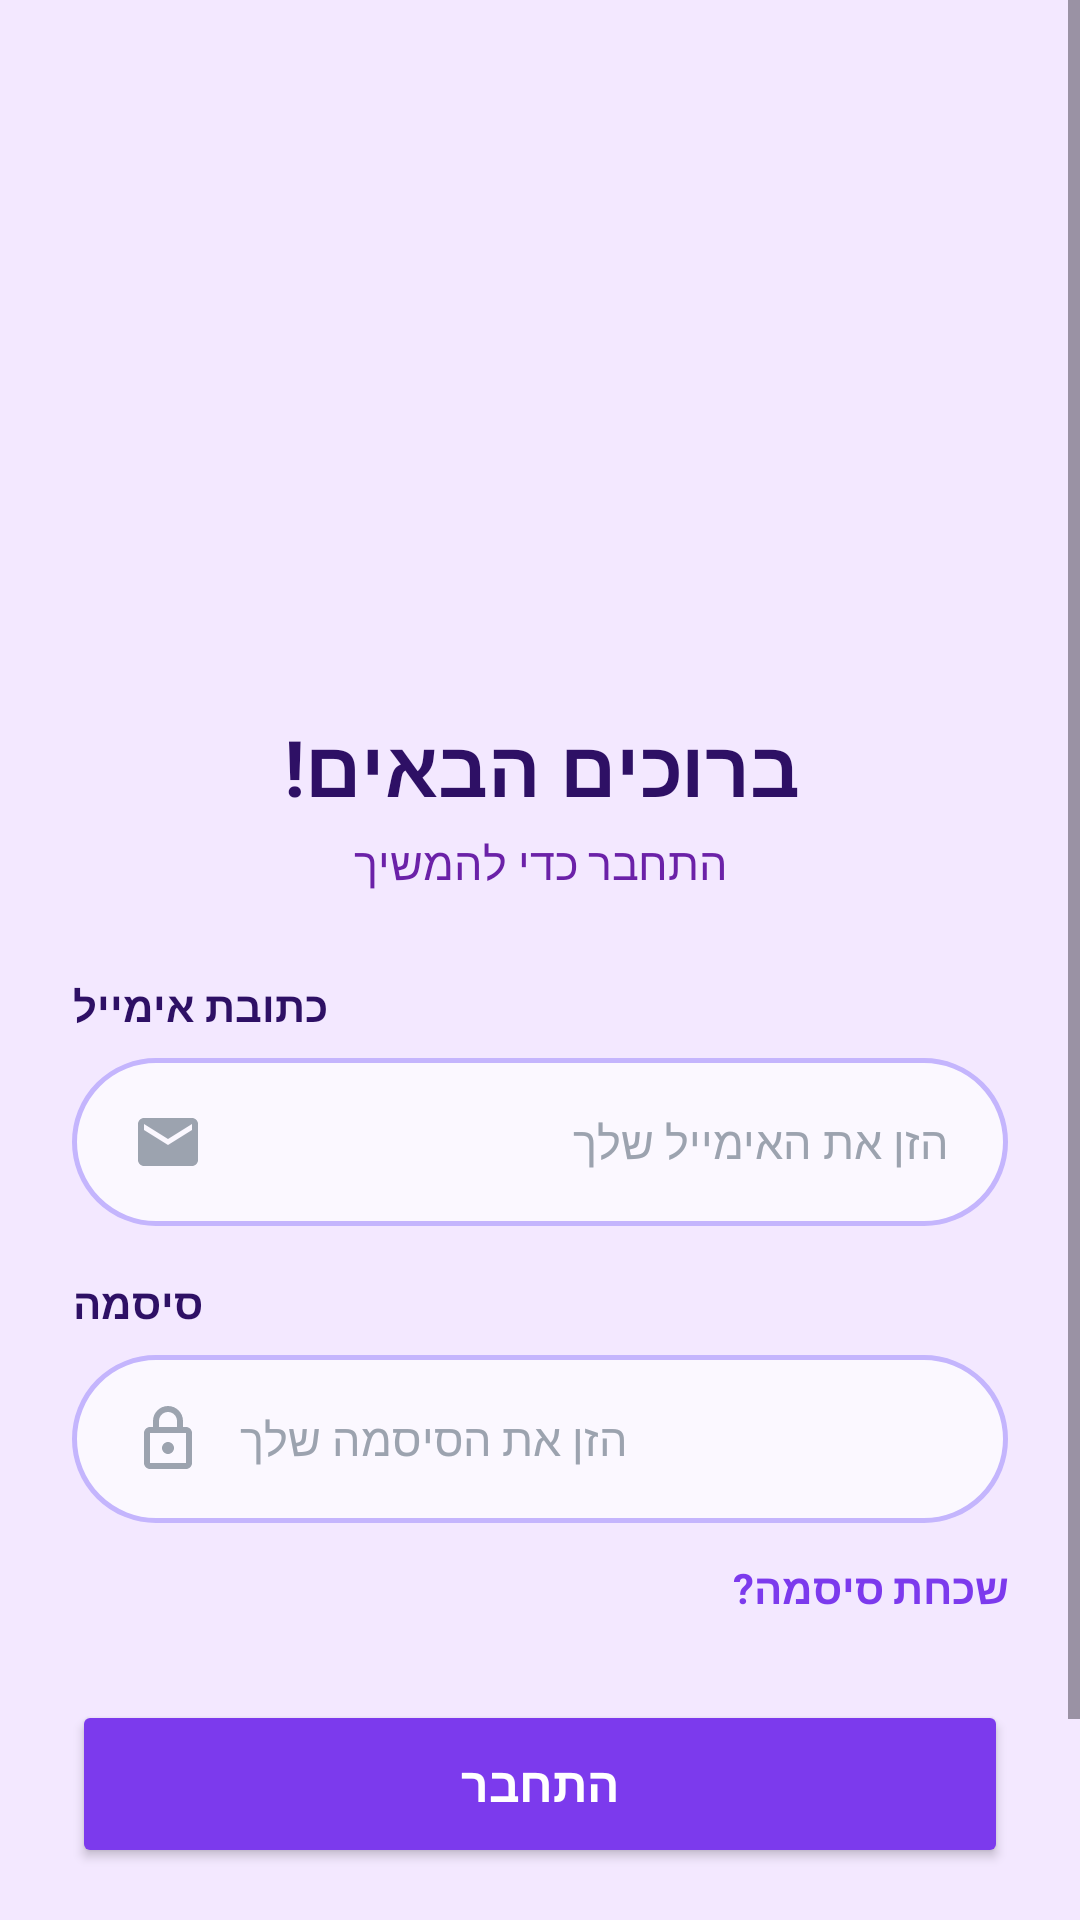

Layout XML and referenced resources for this Android screen:
<!-- AndroidManifest.xml: application theme Theme.Car4U -->
<!-- res/layout/activity_main.xml -->
<?xml version="1.0" encoding="utf-8"?>
<ScrollView
    xmlns:android="http://schemas.android.com/apk/res/android"
    xmlns:app="http://schemas.android.com/apk/res-auto"
    android:id="@+id/main"
    android:layout_width="match_parent"
    android:layout_height="match_parent"
    android:fillViewport="true"
    android:background="@color/page_background">

    <androidx.constraintlayout.widget.ConstraintLayout
        android:layout_width="match_parent"
        android:layout_height="wrap_content"
        android:padding="@dimen/page_padding">

        
        <ImageView
            android:id="@+id/appLogo"
            android:layout_width="170dp"
            android:layout_height="170dp"
            android:src="@drawable/car4u_logo"
            android:contentDescription="@string/app_name"
            android:layout_marginTop="28dp"
            app:layout_constraintTop_toTopOf="parent"
            app:layout_constraintStart_toStartOf="parent"
            app:layout_constraintEnd_toEndOf="parent"/>

        <TextView
            android:id="@+id/title"
            android:layout_width="wrap_content"
            android:layout_height="wrap_content"
            android:text="@string/welcome_back"
            android:textColor="@color/text_primary"
            android:textSize="26sp"
            android:textStyle="bold"
            android:layout_marginTop="16dp"
            app:layout_constraintTop_toBottomOf="@id/appLogo"
            app:layout_constraintStart_toStartOf="parent"
            app:layout_constraintEnd_toEndOf="parent"/>

        <TextView
            android:id="@+id/subtitle"
            android:layout_width="wrap_content"
            android:layout_height="wrap_content"
            android:text="@string/sign_in_to_continue"
            android:textColor="@color/text_secondary"
            android:textSize="15sp"
            android:layout_marginTop="4dp"
            app:layout_constraintTop_toBottomOf="@id/title"
            app:layout_constraintStart_toStartOf="parent"
            app:layout_constraintEnd_toEndOf="parent"/>

        <TextView
            android:id="@+id/emailLabel"
            android:layout_width="wrap_content"
            android:layout_height="wrap_content"
            android:text="@string/email_address"
            android:textColor="@color/text_primary"
            android:textStyle="bold"
            android:textSize="14sp"
            android:layout_marginTop="28dp"
            app:layout_constraintTop_toBottomOf="@id/subtitle"
            app:layout_constraintStart_toStartOf="parent"/>

        <EditText
            android:id="@+id/email"
            android:layout_width="0dp"
            android:layout_height="@dimen/input_height"
            android:hint="@string/enter_your_email"
            android:inputType="textEmailAddress"
            android:textColor="@color/text_primary"
            android:textColorHint="@color/text_hint"
            android:drawableStart="@drawable/ic_email"
            android:drawablePadding="12dp"
            android:paddingStart="20dp"
            android:paddingEnd="20dp"
            android:textSize="15sp"
            android:background="@drawable/edit_text_bg"
            android:layout_marginTop="8dp"
            app:layout_constraintTop_toBottomOf="@id/emailLabel"
            app:layout_constraintStart_toStartOf="parent"
            app:layout_constraintEnd_toEndOf="parent"/>

        <TextView
            android:id="@+id/passwordLabel"
            android:layout_width="wrap_content"
            android:layout_height="wrap_content"
            android:text="@string/password"
            android:textColor="@color/text_primary"
            android:textStyle="bold"
            android:textSize="14sp"
            android:layout_marginTop="16dp"
            app:layout_constraintTop_toBottomOf="@id/email"
            app:layout_constraintStart_toStartOf="parent"/>

        <EditText
            android:id="@+id/password"
            android:layout_width="0dp"
            android:layout_height="@dimen/input_height"
            android:hint="@string/enter_your_password"
            android:inputType="textPassword"
            android:textColor="@color/text_primary"
            android:textColorHint="@color/text_hint"
            android:drawableStart="@drawable/ic_lock"
            android:drawablePadding="12dp"
            android:paddingStart="20dp"
            android:paddingEnd="20dp"
            android:textSize="15sp"
            android:background="@drawable/edit_text_bg"
            android:layout_marginTop="8dp"
            app:layout_constraintTop_toBottomOf="@id/passwordLabel"
            app:layout_constraintStart_toStartOf="parent"
            app:layout_constraintEnd_toEndOf="parent"/>

        <TextView
            android:id="@+id/forgotPassword"
            android:layout_width="wrap_content"
            android:layout_height="wrap_content"
            android:text="@string/forgot_password"
            android:textColor="@color/text_link"
            android:textSize="14sp"
            android:textStyle="bold"
            android:layout_marginTop="12dp"
            app:layout_constraintTop_toBottomOf="@id/password"
            app:layout_constraintEnd_toEndOf="parent"/>

        <Button
            android:id="@+id/signIn"
            android:layout_width="0dp"
            android:layout_height="@dimen/button_height"
            android:text="@string/sign_in"
            android:textColor="@color/text_white"
            android:textSize="16sp"
            android:textStyle="bold"
            android:backgroundTint="@color/primary_purple"
            android:layout_marginTop="28dp"
            app:cornerRadius="28dp"
            app:layout_constraintTop_toBottomOf="@id/forgotPassword"
            app:layout_constraintStart_toStartOf="parent"
            app:layout_constraintEnd_toEndOf="parent"/>

        <TextView
            android:id="@+id/signUpText"
            android:layout_width="wrap_content"
            android:layout_height="wrap_content"
            android:text="@string/dont_have_account_sign_up"
            android:textColor="@color/text_link"
            android:textSize="15sp"
            android:textStyle="bold"
            android:layout_marginTop="24dp"
            android:layout_marginBottom="24dp"
            app:layout_constraintTop_toBottomOf="@id/signIn"
            app:layout_constraintBottom_toBottomOf="parent"
            app:layout_constraintStart_toStartOf="parent"
            app:layout_constraintEnd_toEndOf="parent"
            app:layout_constraintVertical_bias="1.0"/>

    </androidx.constraintlayout.widget.ConstraintLayout>
</ScrollView>
<!-- resources referenced by this layout -->
<resources>
  <color name="page_background">#F3E8FF</color>
  <color name="primary_purple">#7C3AED</color>
  <color name="text_hint">#9CA3AF</color>
  <color name="text_link">#7C3AED</color>
  <color name="text_primary">#2E1065</color>
  <color name="text_secondary">#6B21A8</color>
  <color name="text_white">#FFFFFF</color>
  <dimen name="button_height">56dp</dimen>
  <dimen name="input_height">56dp</dimen>
  <dimen name="page_padding">24dp</dimen>
  <!-- drawable edit_text_bg (drawable) -->
  <?xml version="1.0" encoding="utf-8"?>
  <selector xmlns:android="http://schemas.android.com/apk/res/android">
      <item android:state_focused="true">
          <shape>
              <solid android:color="@color/input_bg_focused"/>
              <corners android:radius="28dp"/>
              <stroke
                  android:width="2dp"
                  android:color="@color/input_border_focused"/>
          </shape>
      </item>
      <item>
          <shape>
              <solid android:color="@color/input_bg_transparent"/>
              <corners android:radius="28dp"/>
              <stroke
                  android:width="1.5dp"
                  android:color="@color/input_border_normal"/>
          </shape>
      </item>
  </selector>
  <!-- drawable ic_email (drawable) -->
  <?xml version="1.0" encoding="utf-8"?>
  <vector xmlns:android="http://schemas.android.com/apk/res/android"
      android:width="24dp"
      android:height="24dp"
      android:viewportWidth="24"
      android:viewportHeight="24">
    <path
        android:fillColor="@color/text_hint"
        android:pathData="M20,4H4C2.9,4 2,4.9 2,6v12c0,1.1 0.9,2 2,2h16c1.1,0 2,-0.9 2,-2V6C22,4.9 21.1,4 20,4zM20,8l-8,5L4,8V6l8,5l8,-5V8z"/>
  </vector>
  <!-- drawable ic_lock (drawable) -->
  <?xml version="1.0" encoding="utf-8"?>
  <vector xmlns:android="http://schemas.android.com/apk/res/android"
      android:width="24dp"
      android:height="24dp"
      android:viewportWidth="24"
      android:viewportHeight="24">
    <path
        android:fillColor="@color/text_hint"
        android:pathData="M18,8h-1V6c0,-2.76 -2.24,-5 -5,-5S7,3.24 7,6v2H6c-1.1,0 -2,0.9 -2,2v10c0,1.1 0.9,2 2,2h12c1.1,0 2,-0.9 2,-2V10C20,8.9 19.1,8 18,8zM9,6c0,-1.66 1.34,-3 3,-3s3,1.34 3,3v2H9V6zM18,20H6V10h12V20zM12,17c1.1,0 2,-0.9 2,-2c0,-1.1 -0.9,-2 -2,-2s-2,0.9 -2,2C10,16.1 10.9,17 12,17z"/>
  </vector>
  <string name="app_name">Car4U</string>
  <string name="dont_have_account_sign_up">אין לך חשבון? הרשם עכשיו</string>
  <string name="email_address">כתובת אימייל</string>
  <string name="enter_your_email">הזן את האימייל שלך</string>
  <string name="enter_your_password">הזן את הסיסמה שלך</string>
  <string name="forgot_password">שכחת סיסמה?</string>
  <string name="password">סיסמה</string>
  <string name="sign_in">התחבר</string>
  <string name="sign_in_to_continue">התחבר כדי להמשיך</string>
  <string name="welcome_back">ברוכים הבאים!</string>
  <style name="Theme.Car4U" parent="Base.Theme.Car4U" />
  <color name="input_bg_focused">#FFFFFF</color>
  <color name="input_border_focused">#8B5CF6</color>
  <color name="input_bg_transparent">#B3FFFFFF</color>
  <color name="input_border_normal">#C4B5FD</color>
  <style name="Base.Theme.Car4U" parent="Theme.Material3.DayNight.NoActionBar">
          
          
      </style>
</resources>
